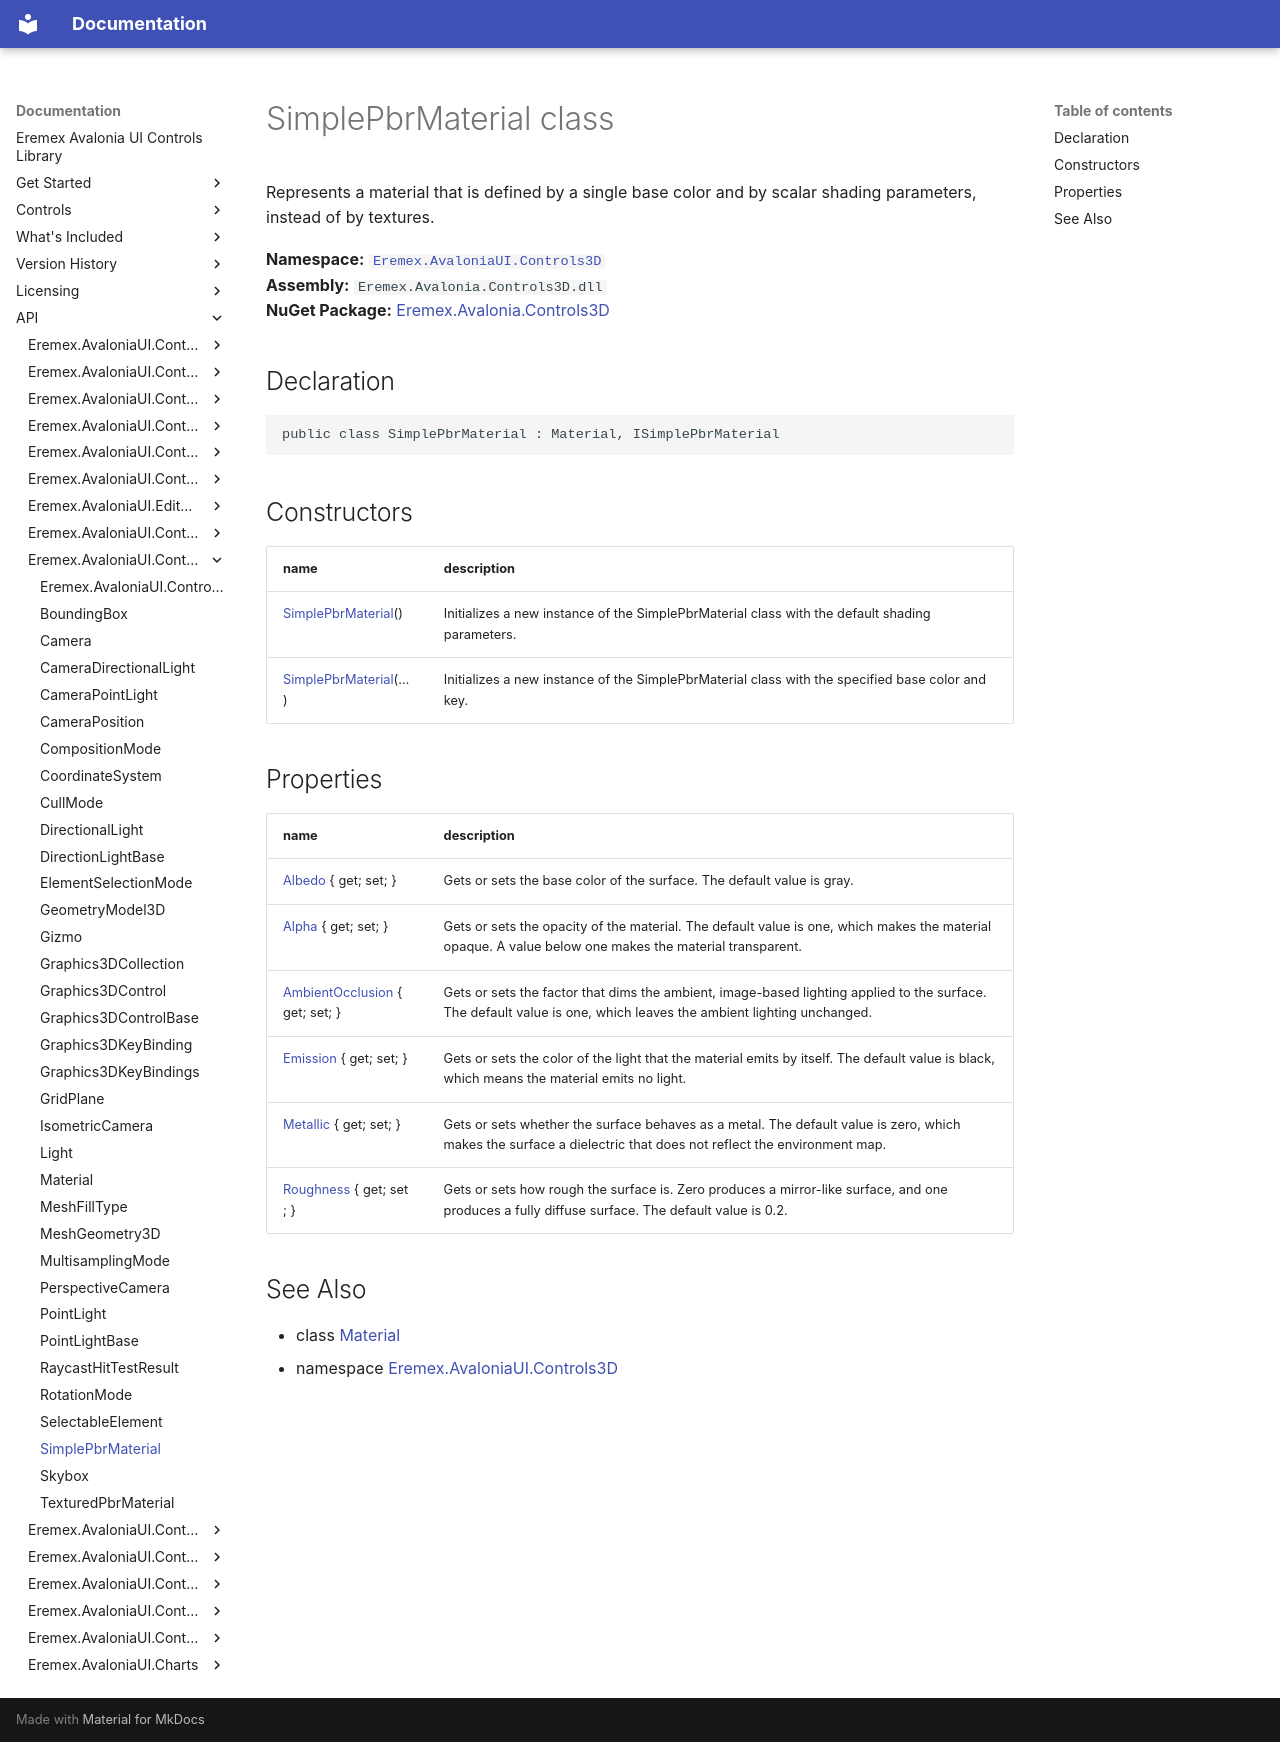

repository: Eremex/controls-doc · page: API/Eremex.AvaloniaUI.Controls3D/SimplePbrMaterial/index.html · generator: mkdocs

# SimplePbrMaterial class

Represents a material that is defined by a single base color and by scalar shading parameters, instead of by textures.

**Namespace:** [`Eremex.AvaloniaUI.Controls3D`](./index.md)  
**Assembly:** `Eremex.Avalonia.Controls3D.dll`  
**NuGet Package:** [Eremex.Avalonia.Controls3D](https://www.nuget.org/packages/Eremex.Avalonia.Controls3D)

## Declaration

```csharp
public class SimplePbrMaterial : Material, ISimplePbrMaterial
```

## Constructors

| name | description |
| --- | --- |
| [SimplePbrMaterial](SimplePbrMaterial/SimplePbrMaterial.md)() | Initializes a new instance of the SimplePbrMaterial class with the default shading parameters. |
| [SimplePbrMaterial](SimplePbrMaterial/SimplePbrMaterial.md)(…) | Initializes a new instance of the SimplePbrMaterial class with the specified base color and key. |

## Properties

| name | description |
| --- | --- |
| [Albedo](SimplePbrMaterial/Albedo.md) { get; set; } | Gets or sets the base color of the surface. The default value is gray. |
| [Alpha](SimplePbrMaterial/Alpha.md) { get; set; } | Gets or sets the opacity of the material. The default value is one, which makes the material opaque. A value below one makes the material transparent. |
| [AmbientOcclusion](SimplePbrMaterial/AmbientOcclusion.md) { get; set; } | Gets or sets the factor that dims the ambient, image-based lighting applied to the surface. The default value is one, which leaves the ambient lighting unchanged. |
| [Emission](SimplePbrMaterial/Emission.md) { get; set; } | Gets or sets the color of the light that the material emits by itself. The default value is black, which means the material emits no light. |
| [Metallic](SimplePbrMaterial/Metallic.md) { get; set; } | Gets or sets whether the surface behaves as a metal. The default value is zero, which makes the surface a dielectric that does not reflect the environment map. |
| [Roughness](SimplePbrMaterial/Roughness.md) { get; set; } | Gets or sets how rough the surface is. Zero produces a mirror-like surface, and one produces a fully diffuse surface. The default value is 0.2. |

## See Also

* class [Material](./Material.md)
* namespace [Eremex.AvaloniaUI.Controls3D](./index.md)

<!-- DO NOT EDIT: generated by xmldocmd for Eremex.Avalonia.Controls3D.dll -->
